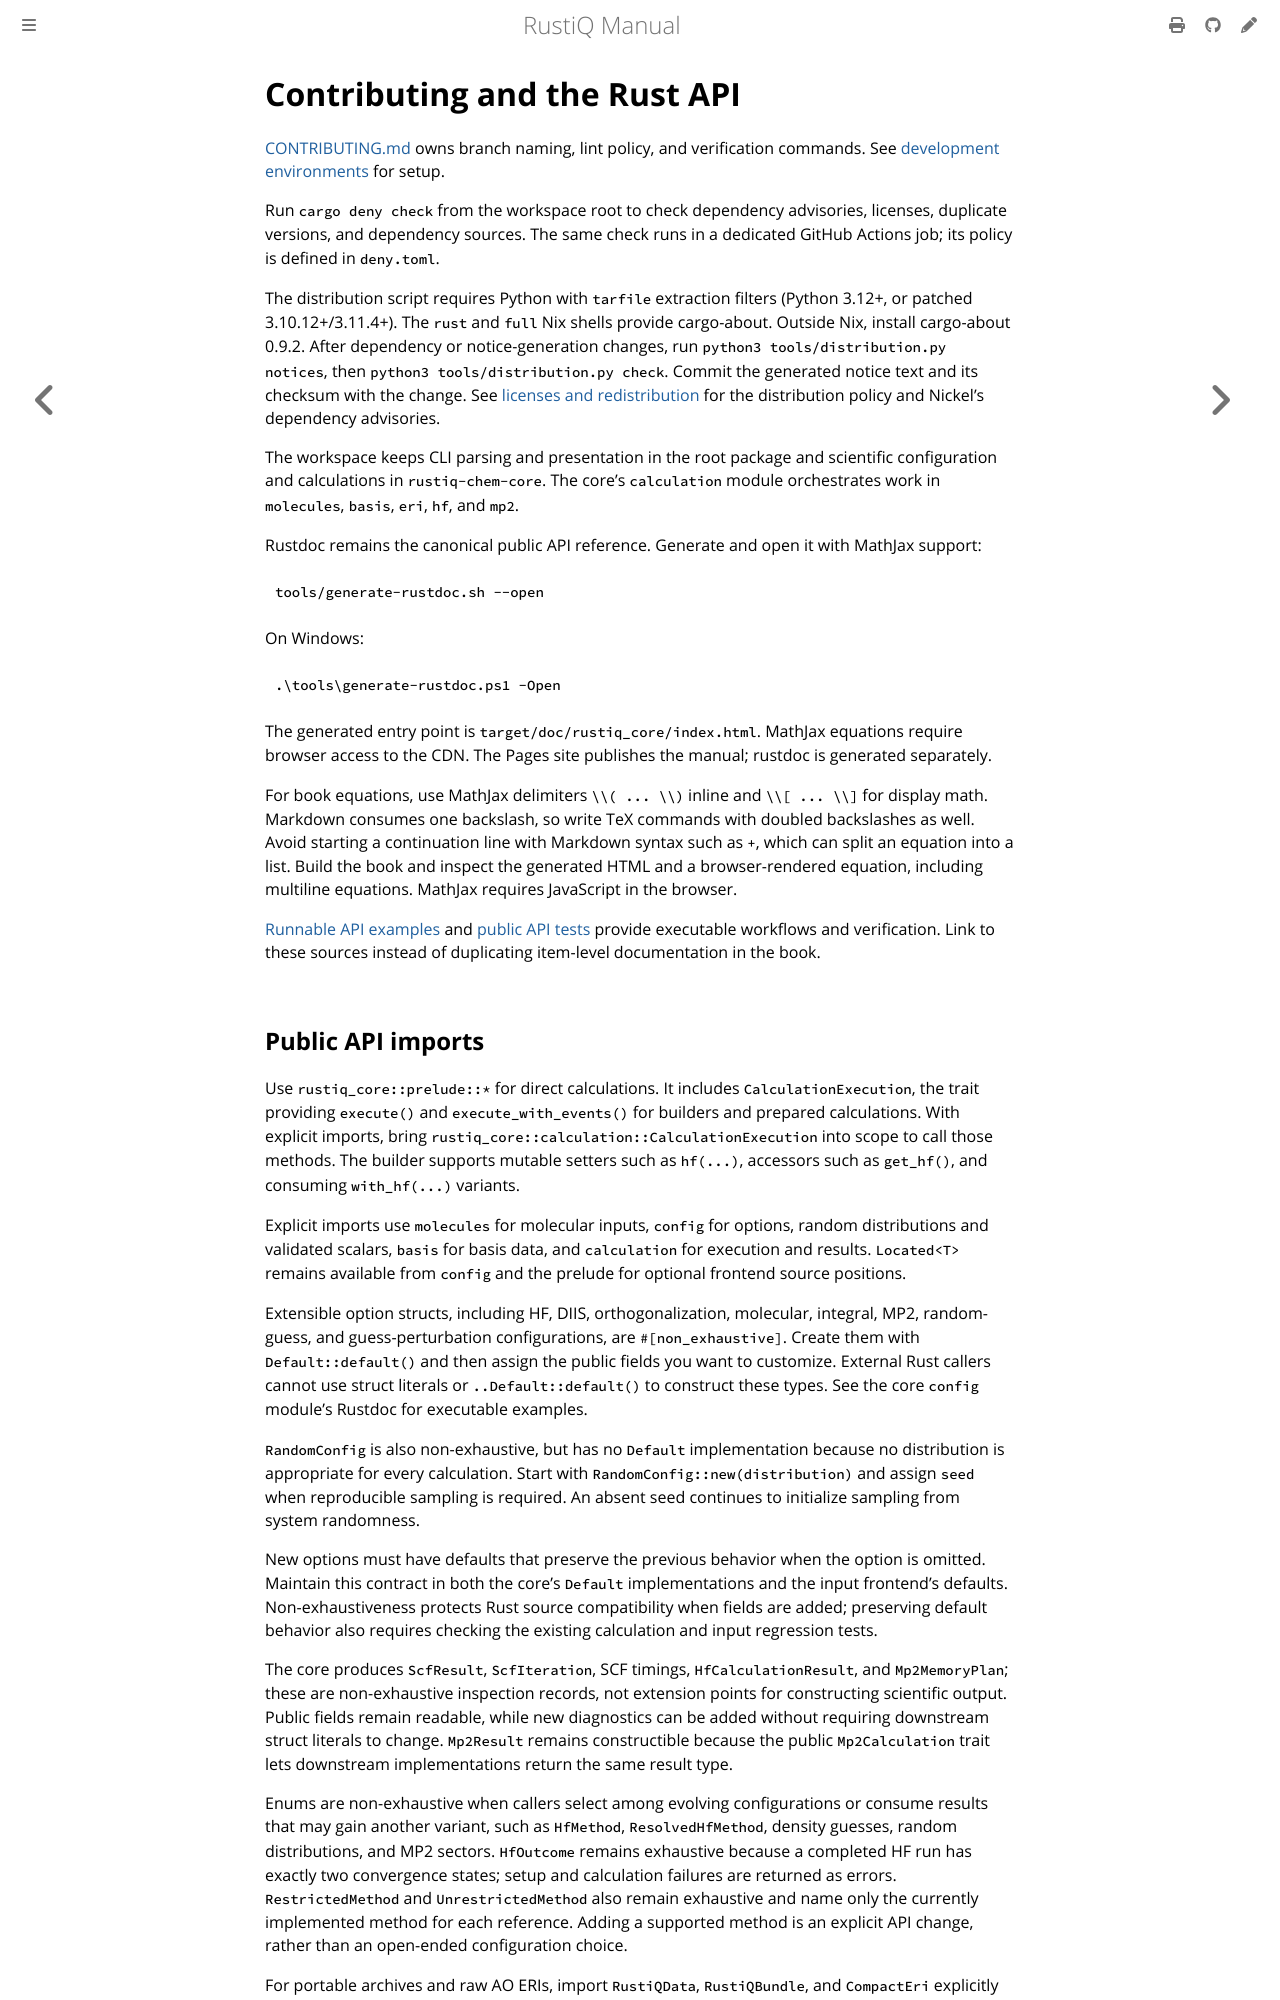

repository: mveril/RustiQ · page: dev/development/contributing.html · generator: mdbook

# Contributing and the Rust API

[CONTRIBUTING.md](https://github.com/mveril/RustiQ/blob/main/CONTRIBUTING.md)
owns branch naming, lint policy, and verification commands.
See [development environments](environments.md) for setup.

Run `cargo deny check` from the workspace root to check dependency advisories,
licenses, duplicate versions, and dependency sources. The same check runs in a
dedicated GitHub Actions job; its policy is defined in `deny.toml`.

The distribution script requires Python with `tarfile` extraction filters
(Python 3.12+, or patched 3.10.12+/3.11.4+). The `rust` and `full` Nix shells
provide cargo-about. Outside Nix, install cargo-about 0.9.2. After dependency
or notice-generation changes, run `python3 tools/distribution.py notices`, then
`python3 tools/distribution.py check`. Commit the generated notice text and its
checksum with the change. See [licenses and redistribution](licensing.md) for
the distribution policy and Nickel's dependency advisories.

The workspace keeps CLI parsing and presentation in the root package and
scientific configuration and calculations in `rustiq-chem-core`. The core's
`calculation` module orchestrates work in `molecules`, `basis`, `eri`,
`hf`, and `mp2`.

Rustdoc remains the canonical public API reference. Generate and open it with
MathJax support:

```sh
tools/generate-rustdoc.sh --open
```

On Windows:

```powershell
.\tools\generate-rustdoc.ps1 -Open
```

The generated entry point is `target/doc/rustiq_core/index.html`.
MathJax equations require browser access to the CDN.
The Pages site publishes the manual; rustdoc is generated separately.

For book equations, use MathJax delimiters `\\( ... \\)` inline and
`\\[ ... \\]` for display math. Markdown consumes one backslash, so
write TeX commands with doubled backslashes as well. Avoid starting a
continuation line with Markdown syntax such as `+`, which can split an
equation into a list. Build the book and inspect the generated HTML and a
browser-rendered equation, including multiline equations. MathJax requires
JavaScript in the browser.


[Runnable API examples](https://github.com/mveril/RustiQ/tree/main/crates/rustiq-core/examples)
and [public API tests](https://github.com/mveril/RustiQ/blob/main/crates/rustiq-core/tests/public_api.rs)
provide executable workflows and verification. Link to these sources instead
of duplicating item-level documentation in the book.
